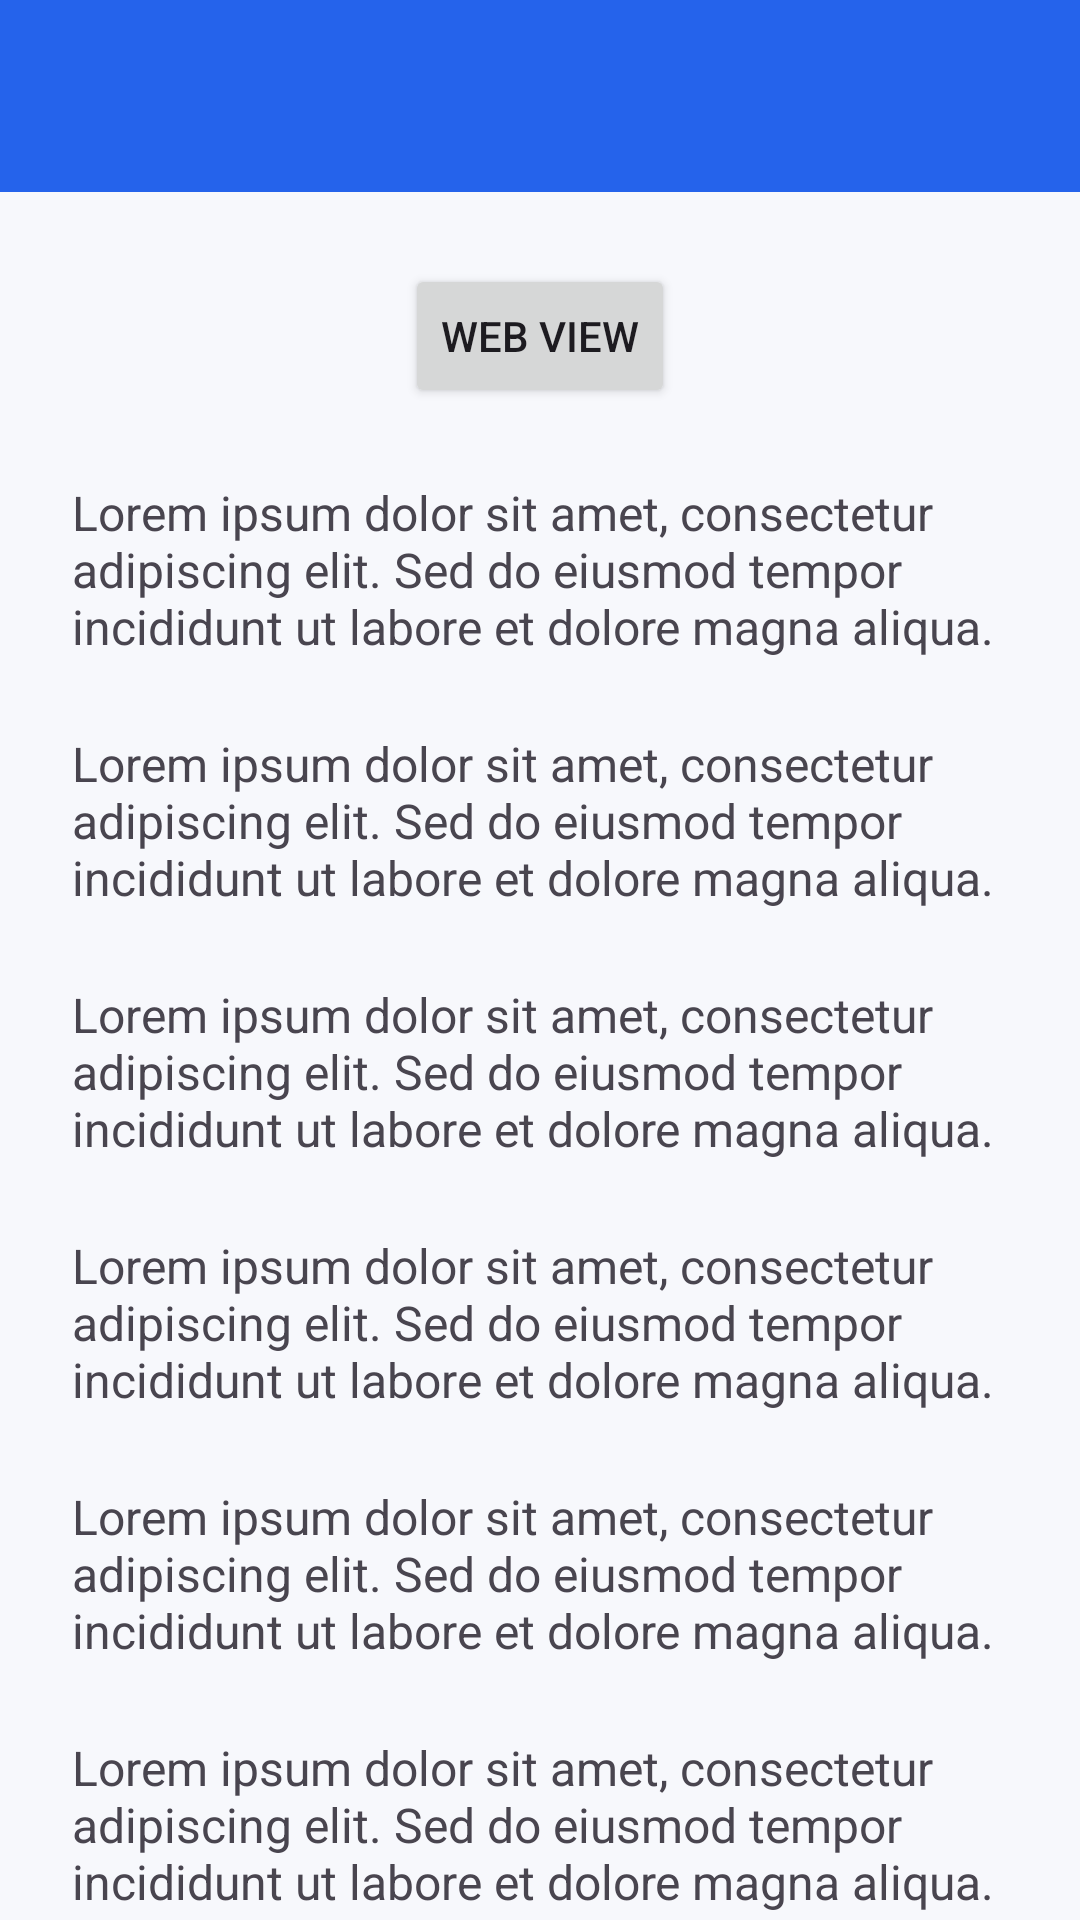

Android layout source for this screen:
<!-- AndroidManifest.xml: application theme Theme.EventPro_Mobile -->
<!-- res/layout/activity_lima.xml -->
<?xml version="1.0" encoding="utf-8"?>
<androidx.coordinatorlayout.widget.CoordinatorLayout xmlns:android="http://schemas.android.com/apk/res/android"
    xmlns:app="http://schemas.android.com/apk/res-auto"
    xmlns:tools="http://schemas.android.com/tools"
    android:id="@+id/main"
    android:layout_width="match_parent"
    android:layout_height="match_parent"
    tools:context=".home.pertemuan5.LimaActivity">

    <com.google.android.material.appbar.AppBarLayout
        android:layout_width="match_parent"
        android:layout_height="wrap_content"
        android:id="@+id/appBar">

        <androidx.appcompat.widget.Toolbar
            android:id="@+id/toolbar"
            android:layout_width="match_parent"
            android:layout_height="?attr/actionBarSize"
            android:background="?attr/colorPrimary"
            app:layout_constraintBottom_toBottomOf="parent"
            app:layout_constraintEnd_toEndOf="parent"
            app:layout_constraintHorizontal_bias="0.0"
            app:layout_constraintStart_toStartOf="parent"
            app:layout_constraintTop_toTopOf="parent"
            app:layout_constraintVertical_bias="0.0"
            app:subtitleTextColor="@android:color/white"
            app:titleTextColor="@android:color/white"
            app:layout_scrollFlags="scroll|enterAlways"/>

    </com.google.android.material.appbar.AppBarLayout>

    <androidx.core.widget.NestedScrollView
        android:layout_width="match_parent"
        android:layout_height="match_parent"
        app:layout_behavior="@string/appbar_scrolling_view_behavior"
        android:padding="24dp"
        android:clipToPadding="false">

        <LinearLayout
            android:layout_width="match_parent"
            android:layout_height="wrap_content"
            android:orientation="vertical"
            android:gravity="center_horizontal">

            <Button
                android:id="@+id/btnWebView"
                app:icon="@drawable/arrow_back"
                app:iconGravity="textStart"
                android:layout_width="wrap_content"
                android:layout_height="wrap_content"
                android:text="Web View">
            </Button>

            <TextView
                android:layout_width="match_parent"
                android:layout_height="wrap_content"
                android:text="Lorem ipsum dolor sit amet, consectetur adipiscing elit. Sed do eiusmod tempor incididunt ut labore et dolore magna aliqua. "
                android:textSize="16sp"
                android:layout_marginTop="24dp" />
            <TextView
                android:layout_width="match_parent"
                android:layout_height="wrap_content"
                android:text="Lorem ipsum dolor sit amet, consectetur adipiscing elit. Sed do eiusmod tempor incididunt ut labore et dolore magna aliqua. "
                android:textSize="16sp"
                android:layout_marginTop="24dp" />
            <TextView
                android:layout_width="match_parent"
                android:layout_height="wrap_content"
                android:text="Lorem ipsum dolor sit amet, consectetur adipiscing elit. Sed do eiusmod tempor incididunt ut labore et dolore magna aliqua. "
                android:textSize="16sp"
                android:layout_marginTop="24dp" />
            <TextView
                android:layout_width="match_parent"
                android:layout_height="wrap_content"
                android:text="Lorem ipsum dolor sit amet, consectetur adipiscing elit. Sed do eiusmod tempor incididunt ut labore et dolore magna aliqua. "
                android:textSize="16sp"
                android:layout_marginTop="24dp" />
            <TextView
                android:layout_width="match_parent"
                android:layout_height="wrap_content"
                android:text="Lorem ipsum dolor sit amet, consectetur adipiscing elit. Sed do eiusmod tempor incididunt ut labore et dolore magna aliqua. "
                android:textSize="16sp"
                android:layout_marginTop="24dp" />
            <TextView
                android:layout_width="match_parent"
                android:layout_height="wrap_content"
                android:text="Lorem ipsum dolor sit amet, consectetur adipiscing elit. Sed do eiusmod tempor incididunt ut labore et dolore magna aliqua. "
                android:textSize="16sp"
                android:layout_marginTop="24dp" />
            <TextView
                android:layout_width="match_parent"
                android:layout_height="wrap_content"
                android:text="Lorem ipsum dolor sit amet, consectetur adipiscing elit. Sed do eiusmod tempor incididunt ut labore et dolore magna aliqua. "
                android:textSize="16sp"
                android:layout_marginTop="24dp" />
            <TextView
                android:layout_width="match_parent"
                android:layout_height="wrap_content"
                android:text="Lorem ipsum dolor sit amet, consectetur adipiscing elit. Sed do eiusmod tempor incididunt ut labore et dolore magna aliqua. "
                android:textSize="16sp"
                android:layout_marginTop="24dp" />
            <TextView
                android:layout_width="match_parent"
                android:layout_height="wrap_content"
                android:text="Lorem ipsum dolor sit amet, consectetur adipiscing elit. Sed do eiusmod tempor incididunt ut labore et dolore magna aliqua. "
                android:textSize="16sp"
                android:layout_marginTop="24dp" />
            <TextView
                android:layout_width="match_parent"
                android:layout_height="wrap_content"
                android:text="Lorem ipsum dolor sit amet, consectetur adipiscing elit. Sed do eiusmod tempor incididunt ut labore et dolore magna aliqua. "
                android:textSize="16sp"
                android:layout_marginTop="24dp" />
            <TextView
                android:layout_width="match_parent"
                android:layout_height="wrap_content"
                android:text="Lorem ipsum dolor sit amet, consectetur adipiscing elit. Sed do eiusmod tempor incididunt ut labore et dolore magna aliqua. "
                android:textSize="16sp"
                android:layout_marginTop="24dp" />
            <TextView
                android:layout_width="match_parent"
                android:layout_height="wrap_content"
                android:text="Lorem ipsum dolor sit amet, consectetur adipiscing elit. Sed do eiusmod tempor incididunt ut labore et dolore magna aliqua. "
                android:textSize="16sp"
                android:layout_marginTop="24dp" />
            <TextView
                android:layout_width="match_parent"
                android:layout_height="wrap_content"
                android:text="Lorem ipsum dolor sit amet, consectetur adipiscing elit. Sed do eiusmod tempor incididunt ut labore et dolore magna aliqua. "
                android:textSize="16sp"
                android:layout_marginTop="24dp" />
            <TextView
                android:layout_width="match_parent"
                android:layout_height="wrap_content"
                android:text="Lorem ipsum dolor sit amet, consectetur adipiscing elit. Sed do eiusmod tempor incididunt ut labore et dolore magna aliqua. "
                android:textSize="16sp"
                android:layout_marginTop="24dp" />
            <TextView
                android:layout_width="match_parent"
                android:layout_height="wrap_content"
                android:text="Lorem ipsum dolor sit amet, consectetur adipiscing elit. Sed do eiusmod tempor incididunt ut labore et dolore magna aliqua. "
                android:textSize="16sp"
                android:layout_marginTop="24dp" />
            <TextView
                android:layout_width="match_parent"
                android:layout_height="wrap_content"
                android:text="Lorem ipsum dolor sit amet, consectetur adipiscing elit. Sed do eiusmod tempor incididunt ut labore et dolore magna aliqua. "
                android:textSize="16sp"
                android:layout_marginTop="24dp" />
            <TextView
                android:layout_width="match_parent"
                android:layout_height="wrap_content"
                android:text="Lorem ipsum dolor sit amet, consectetur adipiscing elit. Sed do eiusmod tempor incididunt ut labore et dolore magna aliqua. "
                android:textSize="16sp"
                android:layout_marginTop="24dp" />
        </LinearLayout>
    </androidx.core.widget.NestedScrollView>

</androidx.coordinatorlayout.widget.CoordinatorLayout>
<!-- resources referenced by this layout -->
<resources>
  <style name="Theme.EventPro_Mobile" parent="Base.Theme.EventPro_Mobile" />
  <style name="Base.Theme.EventPro_Mobile" parent="Theme.Material3.Light.NoActionBar">
          <item name="colorPrimary">@color/primary_blue</item>
          <item name="colorOnPrimary">@color/white</item>
          <item name="colorPrimaryContainer">@color/primary_light</item>
          <item name="colorOnPrimaryContainer">@color/primary_blue</item>
          <item name="colorSecondary">@color/secondary_indigo</item>
          <item name="colorOnSecondary">@color/white</item>
          <item name="colorTertiary">@color/accent_violet</item>
          <item name="colorError">@color/color_error</item>
          <item name="android:colorBackground">@color/background</item>
          <item name="colorSurface">@color/surface</item>
          <item name="colorOnSurface">@color/text_primary</item>
          <item name="colorOnSurfaceVariant">@color/text_secondary</item>
          <item name="colorOnBackground">@color/text_primary</item>
          <item name="colorOutline">@color/border_color</item>
          <item name="android:windowBackground">@color/background</item>
      </style>
  <color name="primary_blue">#2563EB</color>
  <color name="white">#FFFFFFFF</color>
  <color name="primary_light">#EEF2FF</color>
  <color name="secondary_indigo">#4F46E5</color>
  <color name="accent_violet">#7C3AED</color>
  <color name="color_error">#DC2626</color>
  <color name="background">#F7F8FC</color>
  <color name="surface">#FFFFFF</color>
  <color name="text_primary">#111827</color>
  <color name="text_secondary">#64748B</color>
  <color name="border_color">#DDE2EA</color>
</resources>
